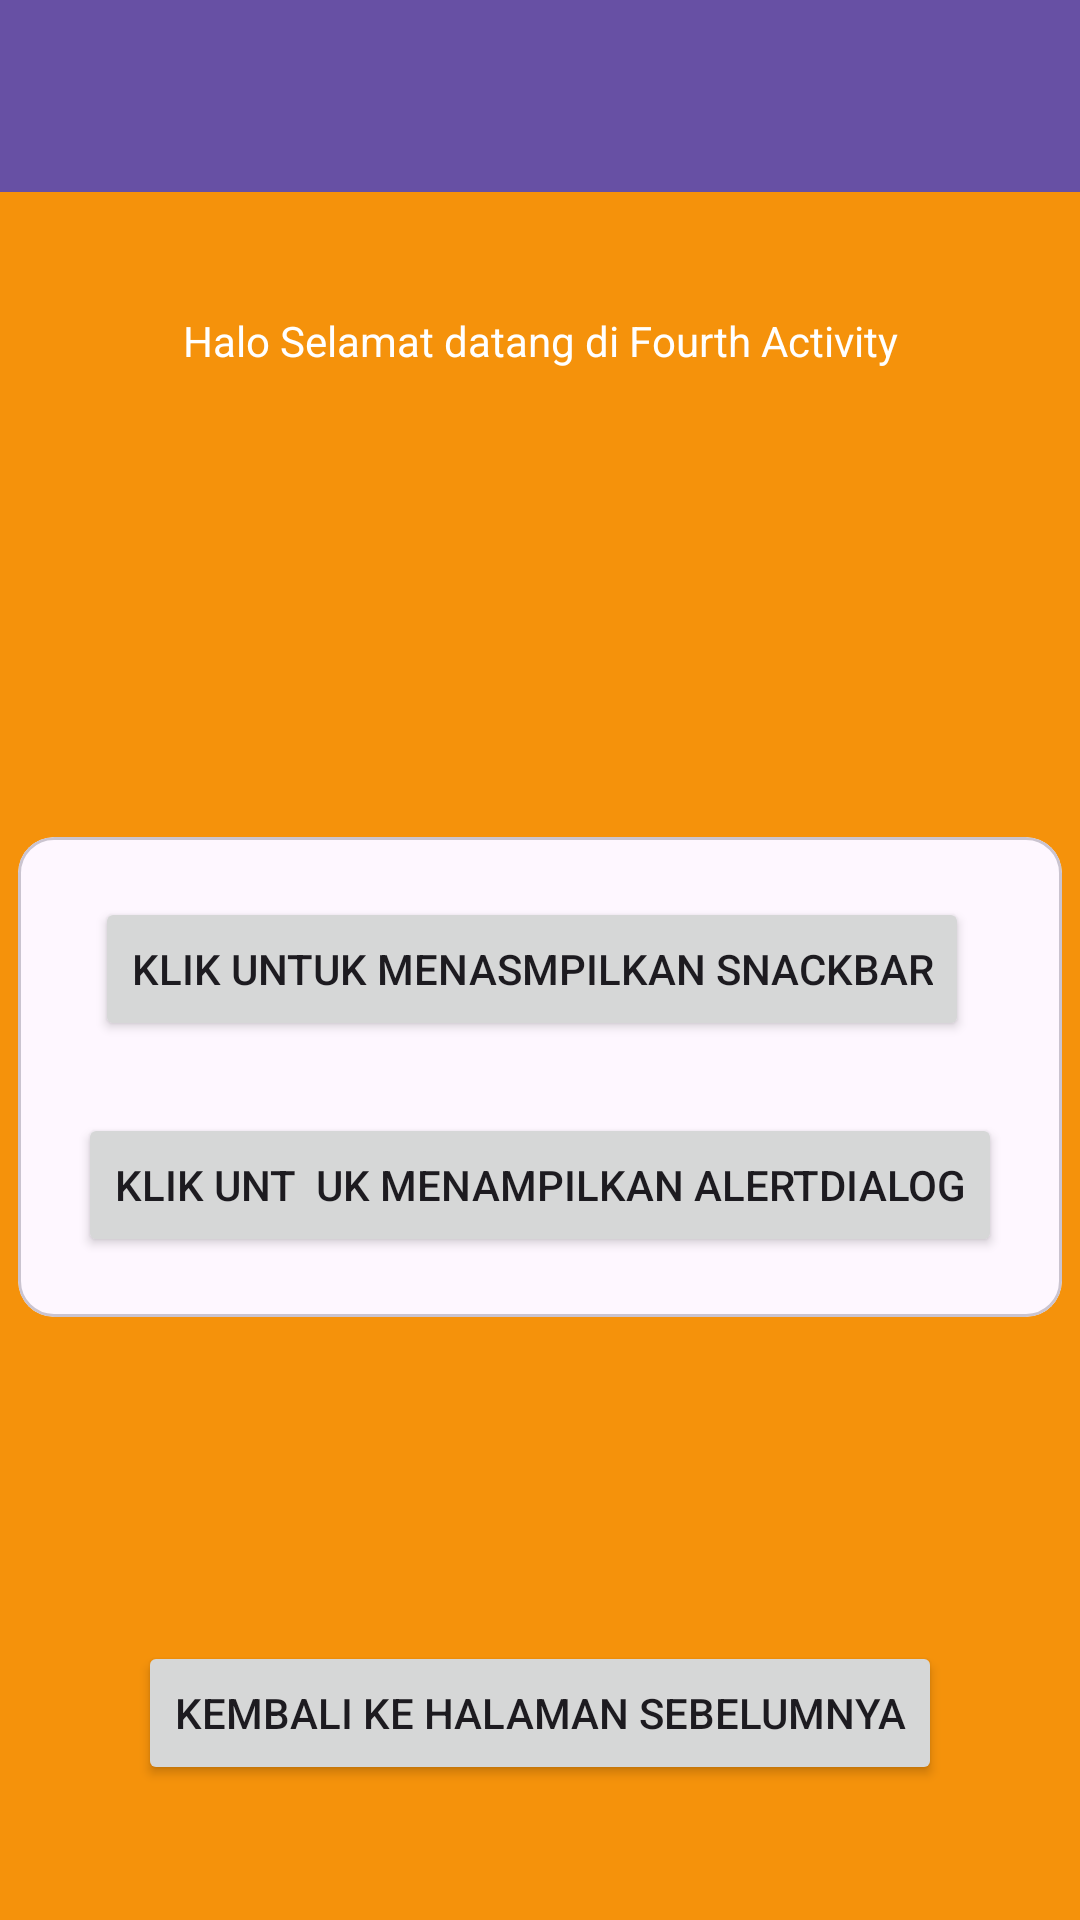

Here is an Android app screen rendered from its layout file. Give the layout XML and the strings, colors and styles it references.
<!-- AndroidManifest.xml: application theme Theme.IdoApps -->
<!-- res/layout/activity_fourth.xml -->
<?xml version="1.0" encoding="utf-8"?>
<androidx.constraintlayout.widget.ConstraintLayout xmlns:android="http://schemas.android.com/apk/res/android"
    xmlns:app="http://schemas.android.com/apk/res-auto"
    xmlns:tools="http://schemas.android.com/tools"
    android:id="@+id/main"
    android:layout_width="match_parent"
    android:layout_height="match_parent"
    tools:context=".Home.pertemuan_4.FourthActivity"
    android:background="@color/yellow_primer"
    >

    <androidx.appcompat.widget.Toolbar
        android:id="@+id/toolbar"
        android:layout_width="match_parent"
        android:layout_height="?attr/actionBarSize"
        android:background="?attr/colorPrimary"
        app:layout_constraintTop_toTopOf="parent"
        app:subtitleTextColor="@android:color/white"
        app:titleTextColor="@android:color/white" />

    <TextView
        android:id="@+id/textView3"
        android:layout_width="wrap_content"
        android:layout_height="wrap_content"
        android:layout_marginTop="40dp"
        android:text="Halo Selamat datang di Fourth Activity"
        android:textColor="@color/white"
        app:layout_constraintEnd_toEndOf="parent"
        app:layout_constraintStart_toStartOf="parent"
        app:layout_constraintTop_toBottomOf="@+id/toolbar" />

    <com.google.android.material.card.MaterialCardView
        android:id="@+id/materialCardView"
        android:layout_width="wrap_content"
        android:layout_height="wrap_content"
        android:layout_marginTop="156dp"
        app:layout_constraintEnd_toEndOf="parent"
        app:layout_constraintStart_toStartOf="parent"
        app:layout_constraintTop_toBottomOf="@+id/textView3">

        <androidx.constraintlayout.widget.ConstraintLayout
            android:layout_width="match_parent"
            android:layout_height="match_parent"
            android:layout_margin="20dp">

            <Button
                android:id="@+id/btnShowSnackBar"
                android:layout_width="wrap_content"
                android:layout_height="wrap_content"
                android:layout_marginTop="152dp"
                android:text="Klik Untuk Menasmpilkan SnackBar"
                app:layout_constraintEnd_toEndOf="parent"
                app:layout_constraintHorizontal_bias="0.333"
                app:layout_constraintStart_toStartOf="parent"
                />

            <Button
                android:id="@+id/btnShowAlertDialog"
                android:layout_width="wrap_content"
                android:layout_height="wrap_content"
                android:layout_marginTop="24dp"
                android:text="Klik Unt  uk Menampilkan AlertDialog"
                app:layout_constraintEnd_toEndOf="parent"
                app:layout_constraintHorizontal_bias="0.0"
                app:layout_constraintStart_toStartOf="parent"
                app:layout_constraintTop_toBottomOf="@+id/btnShowSnackBar" />

        </androidx.constraintlayout.widget.ConstraintLayout>


    </com.google.android.material.card.MaterialCardView>

    <Button
        android:id="@+id/btnKembali"
        android:layout_width="wrap_content"
        android:layout_height="wrap_content"
        android:layout_marginTop="108dp"
        android:text="Kembali ke Halaman Sebelumnya"
        app:layout_constraintEnd_toEndOf="parent"
        app:layout_constraintStart_toStartOf="parent"
        app:layout_constraintTop_toBottomOf="@+id/materialCardView" />

    















</androidx.constraintlayout.widget.ConstraintLayout>
<!-- resources referenced by this layout -->
<resources>
  <color name="white">#FFFFFFFF</color>
  <color name="yellow_primer">#F5920B</color>
  <style name="Theme.IdoApps" parent="Base.Theme.IdoApps" />
  <style name="Base.Theme.IdoApps" parent="Theme.Material3.DayNight.NoActionBar">
          
          
      </style>
</resources>
